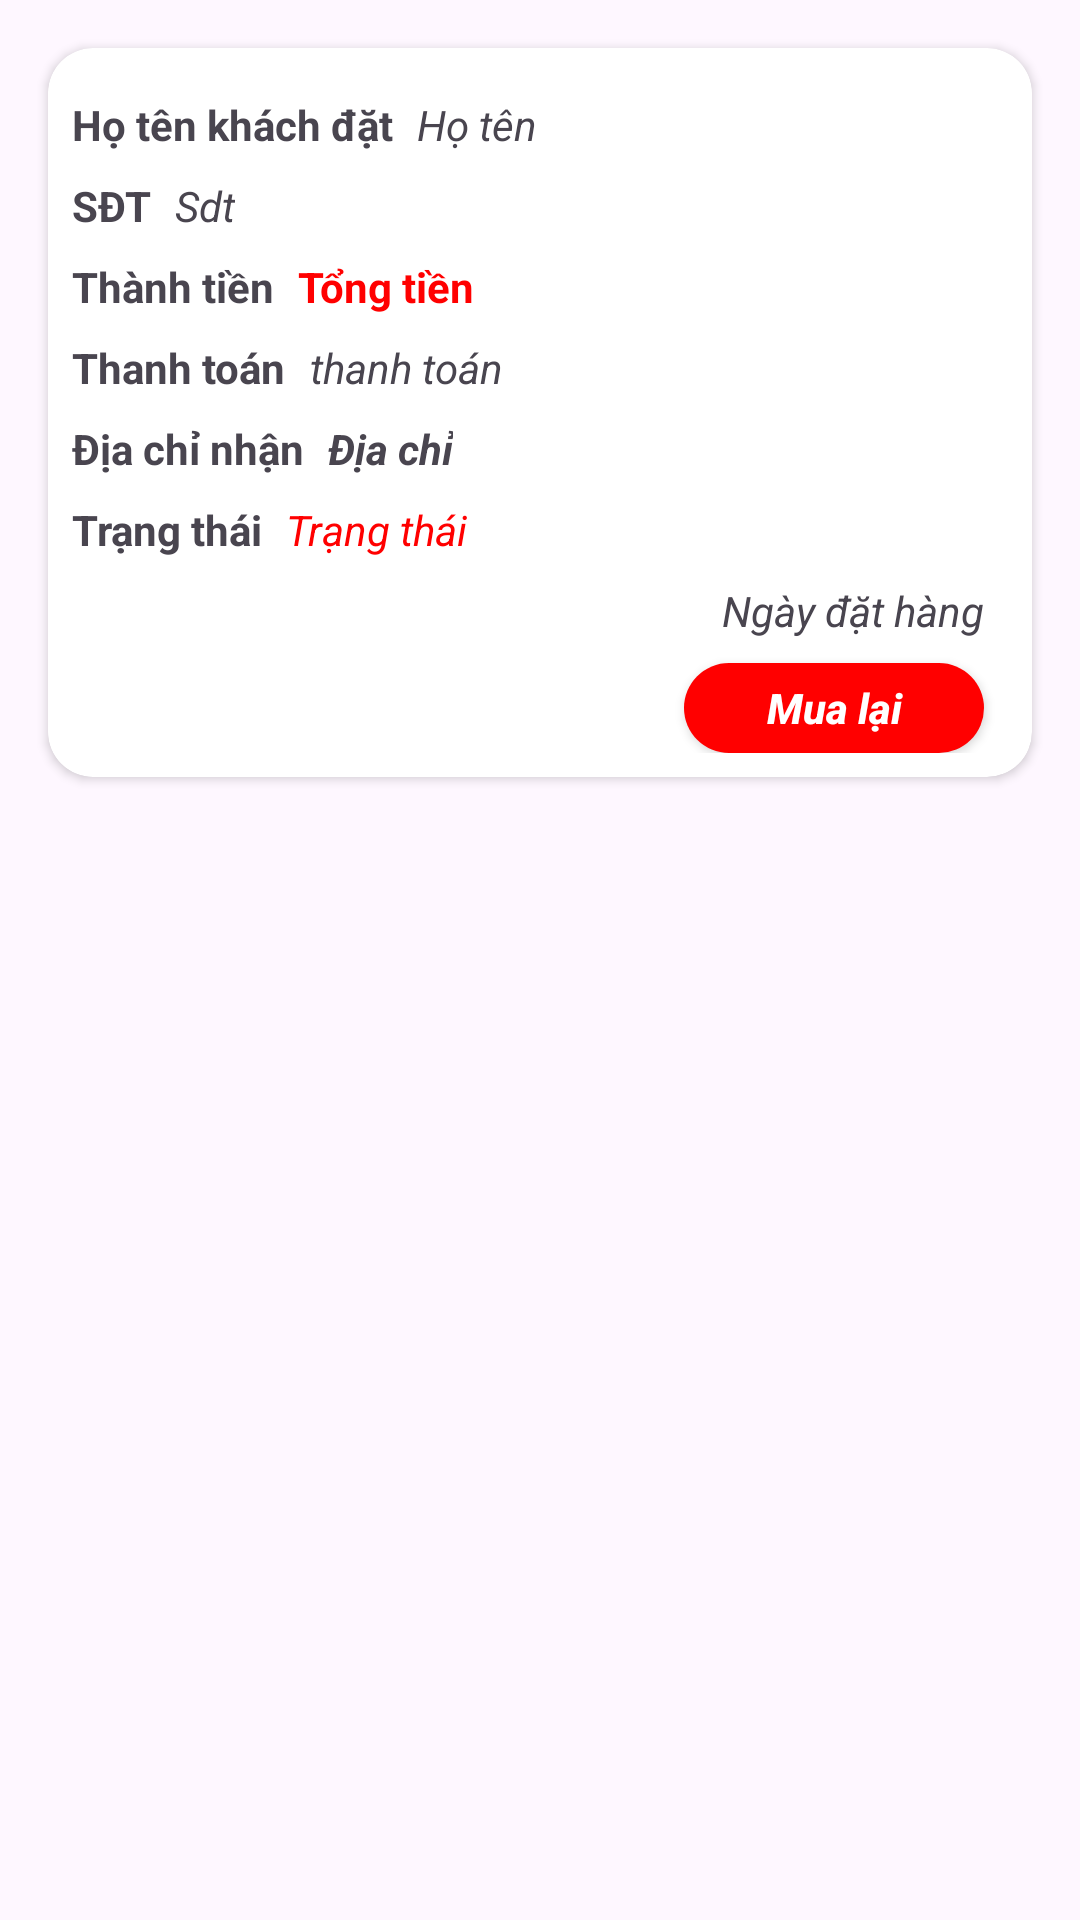

Reconstruct the res/layout file that produces this screen, plus the resources it refers to.
<!-- AndroidManifest.xml: application theme Theme.UngDungDatDoAnOnlineNHVietKitchenSG -->
<!-- res/layout/mua_lai_item.xml -->
<?xml version="1.0" encoding="utf-8"?>
<FrameLayout xmlns:android="http://schemas.android.com/apk/res/android"
    xmlns:app="http://schemas.android.com/apk/res-auto"
    xmlns:tools="http://schemas.android.com/tools"
    android:layout_width="match_parent"
    android:layout_height="wrap_content">

    <androidx.cardview.widget.CardView
        android:id="@+id/DonHangVuaDat1"
        android:layout_width="match_parent"
        android:layout_height="wrap_content"
        android:layout_margin="16dp"
        app:cardCornerRadius="15dp">

        <androidx.constraintlayout.widget.ConstraintLayout
            android:layout_width="match_parent"
            android:layout_height="wrap_content"
            android:padding="8dp">

            
            <androidx.recyclerview.widget.RecyclerView
                android:id="@+id/rvChiTietMonAn"
                android:layout_width="0dp"
                android:layout_height="wrap_content"
                app:layout_constraintEnd_toEndOf="parent"
                app:layout_constraintStart_toStartOf="parent"
                app:layout_constraintTop_toTopOf="parent" />

            
            <TextView
                android:id="@+id/textView10"
                android:layout_width="wrap_content"
                android:layout_height="wrap_content"
                android:layout_marginTop="8dp"
                android:text="Họ tên khách đặt"
                android:textStyle="bold"
                app:layout_constraintStart_toStartOf="parent"
                app:layout_constraintTop_toBottomOf="@id/rvChiTietMonAn" />

            

            <TextView
                android:id="@+id/txtTrangThai"
                android:layout_width="wrap_content"
                android:layout_height="wrap_content"
                android:layout_marginStart="8dp"
                android:layout_marginTop="8dp"
                android:text="Trạng thái"
                android:textColor="@color/textColor"
                android:textStyle="italic"
                app:layout_constraintStart_toEndOf="@+id/textView20"
                app:layout_constraintTop_toBottomOf="@+id/txtDiaChi" />

            <TextView
                android:id="@+id/textView14"
                android:layout_width="wrap_content"
                android:layout_height="wrap_content"
                android:layout_marginTop="8dp"
                android:text="SĐT"
                android:textStyle="bold"
                app:layout_constraintStart_toStartOf="parent"
                app:layout_constraintTop_toBottomOf="@id/textView10" />

            <TextView
                android:id="@+id/txtTongTien"
                android:layout_width="wrap_content"
                android:layout_height="wrap_content"
                android:layout_marginStart="8dp"
                android:layout_marginTop="8dp"
                android:text="Tổng tiền"
                android:textColor="@color/textColor"
                android:textStyle="bold"
                app:layout_constraintStart_toEndOf="@+id/textView21"
                app:layout_constraintTop_toBottomOf="@+id/txtSoDienThoai" />

            <androidx.appcompat.widget.AppCompatButton
                android:id="@+id/btnMuaLai"
                android:layout_width="100dp"
                android:layout_height="30dp"
                android:layout_marginTop="8dp"
                android:layout_marginEnd="8dp"
                android:background="@drawable/maubutton"
                android:text="Mua lại"
                android:textAllCaps="false"
                android:textColor="@color/white"
                android:textStyle="bold|italic"
                app:layout_constraintEnd_toEndOf="parent"
                app:layout_constraintTop_toBottomOf="@+id/txtNgayDatHang" />


            <TextView
                android:id="@+id/txtNgayDatHang"
                android:layout_width="wrap_content"
                android:layout_height="wrap_content"
                android:layout_marginTop="8dp"
                android:layout_marginEnd="8dp"
                android:text="Ngày đặt hàng"
                android:textStyle="italic"
                app:layout_constraintEnd_toEndOf="parent"
                app:layout_constraintTop_toBottomOf="@+id/txtTrangThai" />

            <TextView
                android:id="@+id/txtThanhToan"
                android:layout_width="wrap_content"
                android:layout_height="wrap_content"
                android:layout_marginTop="8dp"
                android:text="Thanh toán"
                android:textStyle="bold"
                app:layout_constraintStart_toStartOf="parent"
                app:layout_constraintTop_toBottomOf="@+id/textView21" />

            <TextView
                android:id="@+id/textView20"
                android:layout_width="wrap_content"
                android:layout_height="wrap_content"
                android:layout_marginTop="8dp"
                android:text="Trạng thái"
                android:textStyle="bold"
                app:layout_constraintStart_toStartOf="parent"
                app:layout_constraintTop_toBottomOf="@+id/textView23" />

            <TextView
                android:id="@+id/textView21"
                android:layout_width="wrap_content"
                android:layout_height="wrap_content"
                android:layout_marginTop="8dp"
                android:text="Thành tiền"
                android:textStyle="bold"
                app:layout_constraintStart_toStartOf="parent"
                app:layout_constraintTop_toBottomOf="@+id/textView14" />

            <TextView
                android:id="@+id/textView23"
                android:layout_width="wrap_content"
                android:layout_height="wrap_content"
                android:layout_marginTop="8dp"
                android:text="Địa chỉ nhận"
                android:textStyle="bold"
                app:layout_constraintStart_toStartOf="parent"
                app:layout_constraintTop_toBottomOf="@+id/txtThanhToan" />

            <TextView
                android:id="@+id/txtHoTen"
                android:layout_width="wrap_content"
                android:layout_height="wrap_content"
                android:layout_marginStart="8dp"
                android:layout_marginTop="8dp"
                android:text="Họ tên"
                android:textStyle="italic"
                app:layout_constraintStart_toEndOf="@+id/textView10"
                app:layout_constraintTop_toBottomOf="@+id/rvChiTietMonAn" />

            <TextView
                android:id="@+id/txtSoDienThoai"
                android:layout_width="wrap_content"
                android:layout_height="wrap_content"
                android:layout_marginStart="8dp"
                android:layout_marginTop="8dp"
                android:text="Sdt"
                android:textStyle="italic"
                app:layout_constraintStart_toEndOf="@+id/textView14"
                app:layout_constraintTop_toBottomOf="@+id/textView10" />

            <TextView
                android:id="@+id/txtPhuongThucThanhToan"
                android:layout_width="wrap_content"
                android:layout_height="wrap_content"
                android:layout_marginStart="8dp"
                android:layout_marginTop="8dp"
                android:text="thanh toán"
                android:textStyle="italic"
                app:layout_constraintStart_toEndOf="@+id/txtThanhToan"
                app:layout_constraintTop_toBottomOf="@+id/txtTongTien" />

            <TextView
                android:id="@+id/txtDiaChi"
                android:layout_width="wrap_content"
                android:layout_height="wrap_content"
                android:layout_marginStart="8dp"
                android:layout_marginTop="8dp"
                android:text="Địa chỉ"
                android:textStyle="bold|italic"
                app:layout_constraintStart_toEndOf="@+id/textView23"
                app:layout_constraintTop_toBottomOf="@+id/txtPhuongThucThanhToan" />

        </androidx.constraintlayout.widget.ConstraintLayout>
    </androidx.cardview.widget.CardView>
</FrameLayout>
<!-- resources referenced by this layout -->
<resources>
  <color name="textColor">#FF0000</color>
  <color name="white">#FFFFFFFF</color>
  <!-- drawable maubutton (drawable) -->
  <?xml version="1.0" encoding="utf-8"?>
  <shape xmlns:android="http://schemas.android.com/apk/res/android">
  <gradient android:angle="-45" android:startColor="#FF0000" android:endColor="#FF0000"/>
      <corners android:radius="15dp"/>
  </shape>
  <style name="Theme.UngDungDatDoAnOnlineNHVietKitchenSG" parent="Base.Theme.UngDungDatDoAnOnlineNHVietKitchenSG" />
  <style name="Base.Theme.UngDungDatDoAnOnlineNHVietKitchenSG" parent="Theme.Material3.DayNight.NoActionBar">
          
          
      </style>
</resources>
